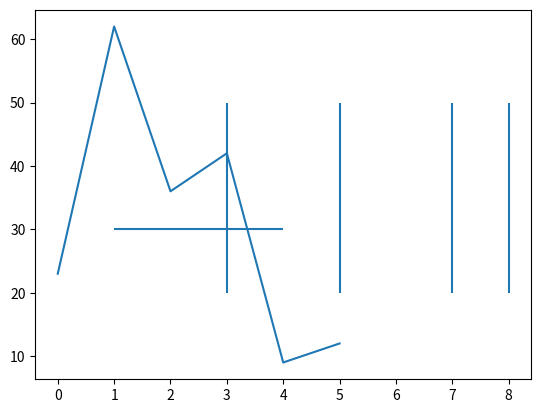

This figure's Python source:
# -*- coding: utf-8 -*-
from __future__ import unicode_literals
"""
demo01_plot.py
"""
import numpy as np
import matplotlib.pyplot as mp

xs = np.arange(6)
ys = np.array([23, 62, 36, 42, 9, 12])
mp.plot(xs, ys)

# 绘制水平线与垂直线
mp.vlines([3, 5, 7, 8], 20, 50)
mp.hlines(30, 1, 4)

mp.show()
